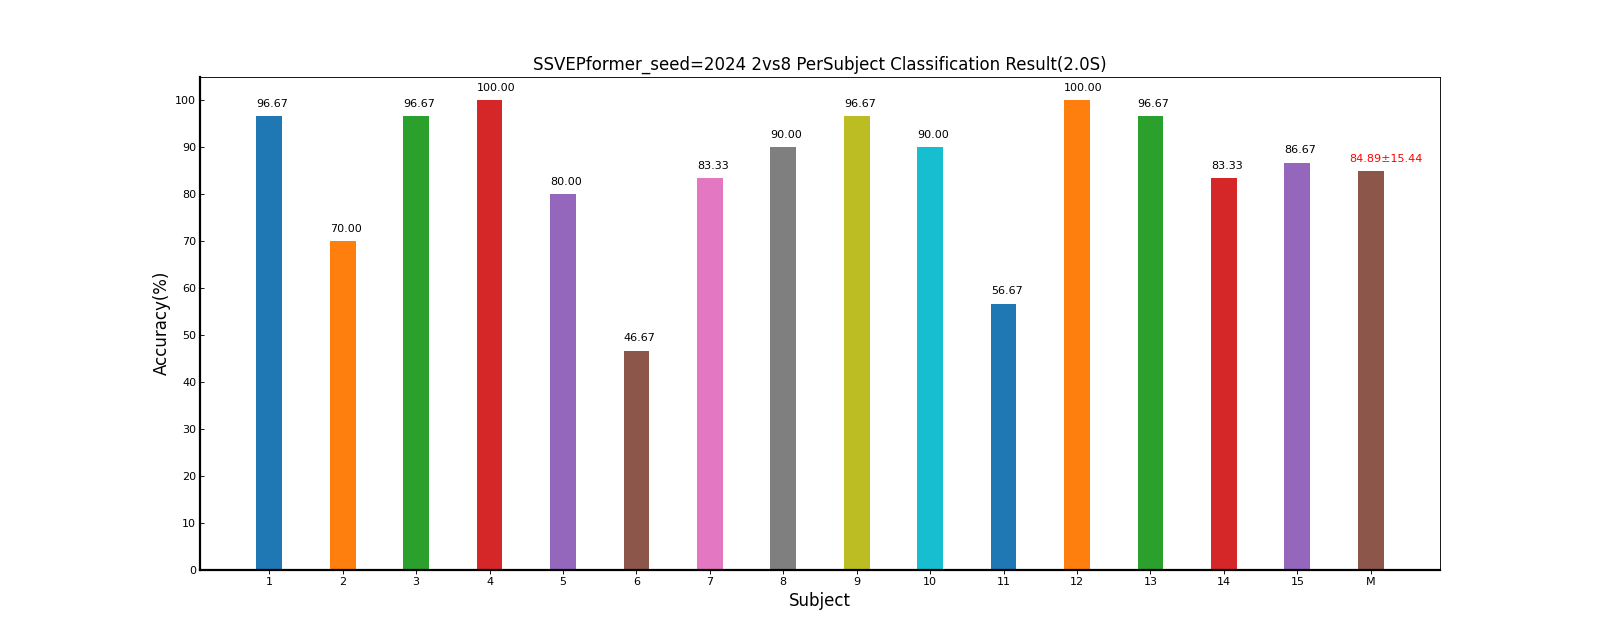

The table this chart was drawn from, first rows:
Fold1, Mean±Std
96.67, 96.67±0.00
70.00, 70.00±0.00
96.67, 96.67±0.00
100, 100.00±0.00
80.00, 80.00±0.00
46.67, 46.67±0.00
83.33, 83.33±0.00
90.00, 90.00±0.00
96.67, 96.67±0.00
90.00, 90.00±0.00
56.67, 56.67±0.00
100, 100.00±0.00
96.67, 96.67±0.00
83.33, 83.33±0.00
86.67, 86.67±0.00
84.89, 84.89±15.44
